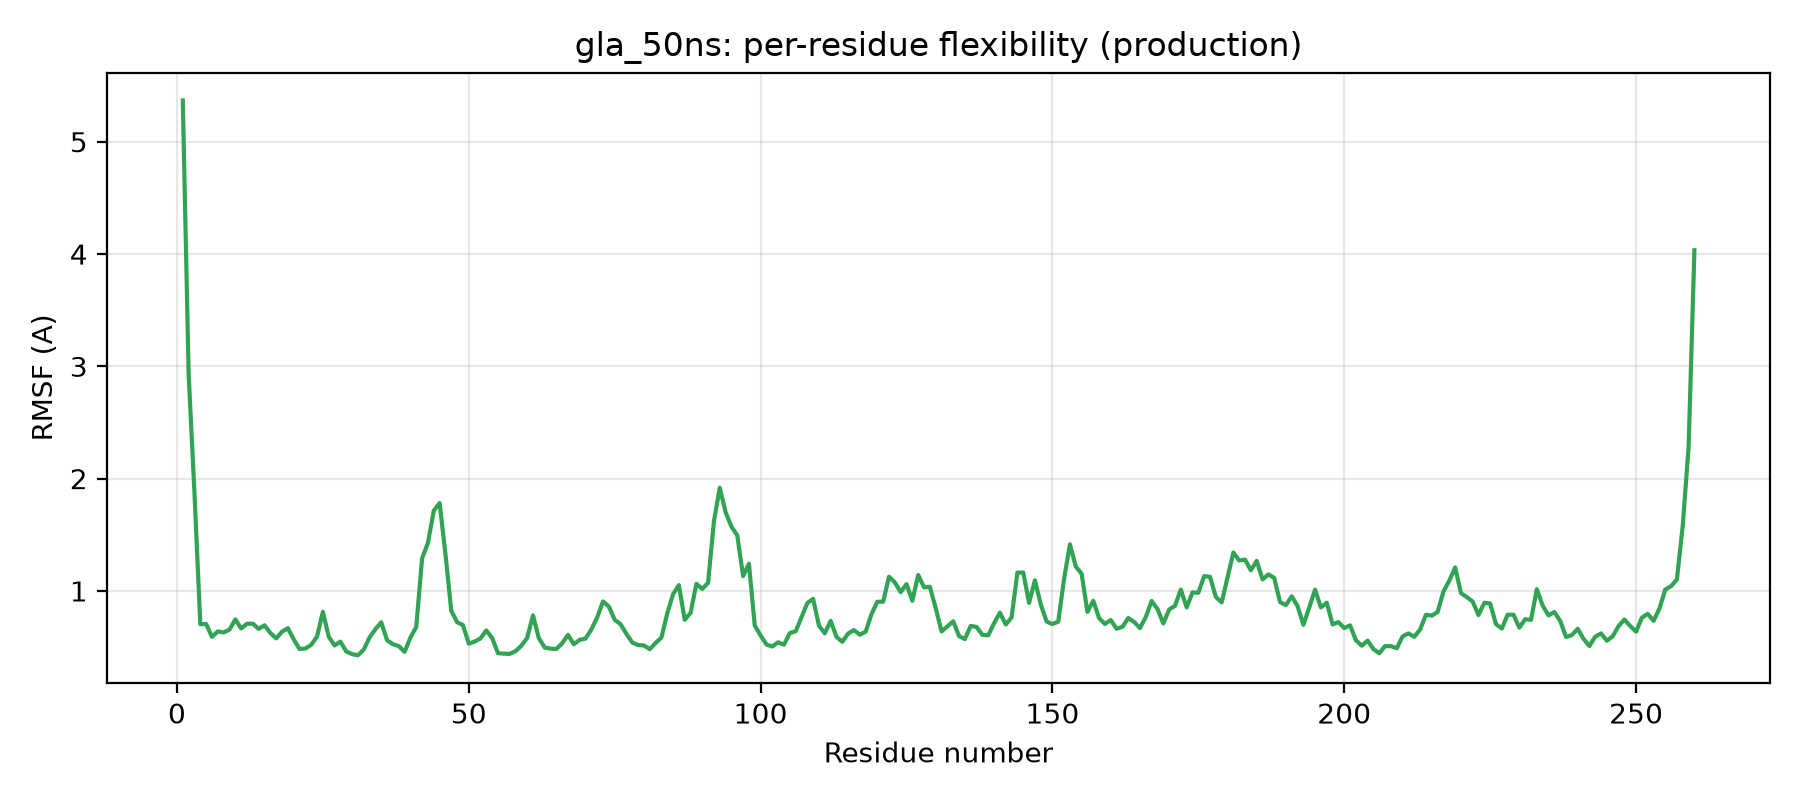

The file beside this chart, header and first rows:
residue, rmsf_A
1, 5.368
2, 2.93
3, 1.868
4, 0.703
5, 0.706
6, 0.59
7, 0.64
8, 0.63
9, 0.655
10, 0.746
11, 0.666
12, 0.708
13, 0.709
14, 0.662
15, 0.694
16, 0.626
17, 0.577
18, 0.637
19, 0.668
20, 0.569
21, 0.483
22, 0.487
23, 0.52
24, 0.594
25, 0.815
26, 0.592
27, 0.515
28, 0.549
29, 0.461
30, 0.437
31, 0.427
32, 0.477
33, 0.586
34, 0.659
35, 0.72
36, 0.56
37, 0.526
38, 0.509
39, 0.458
40, 0.585
41, 0.68
42, 1.29
43, 1.428
44, 1.715
45, 1.782
46, 1.329
47, 0.823
48, 0.721
49, 0.696
50, 0.531
51, 0.549
52, 0.577
53, 0.648
54, 0.581
55, 0.446
56, 0.441
57, 0.439
58, 0.463
59, 0.511
60, 0.581
... 200 more rows
